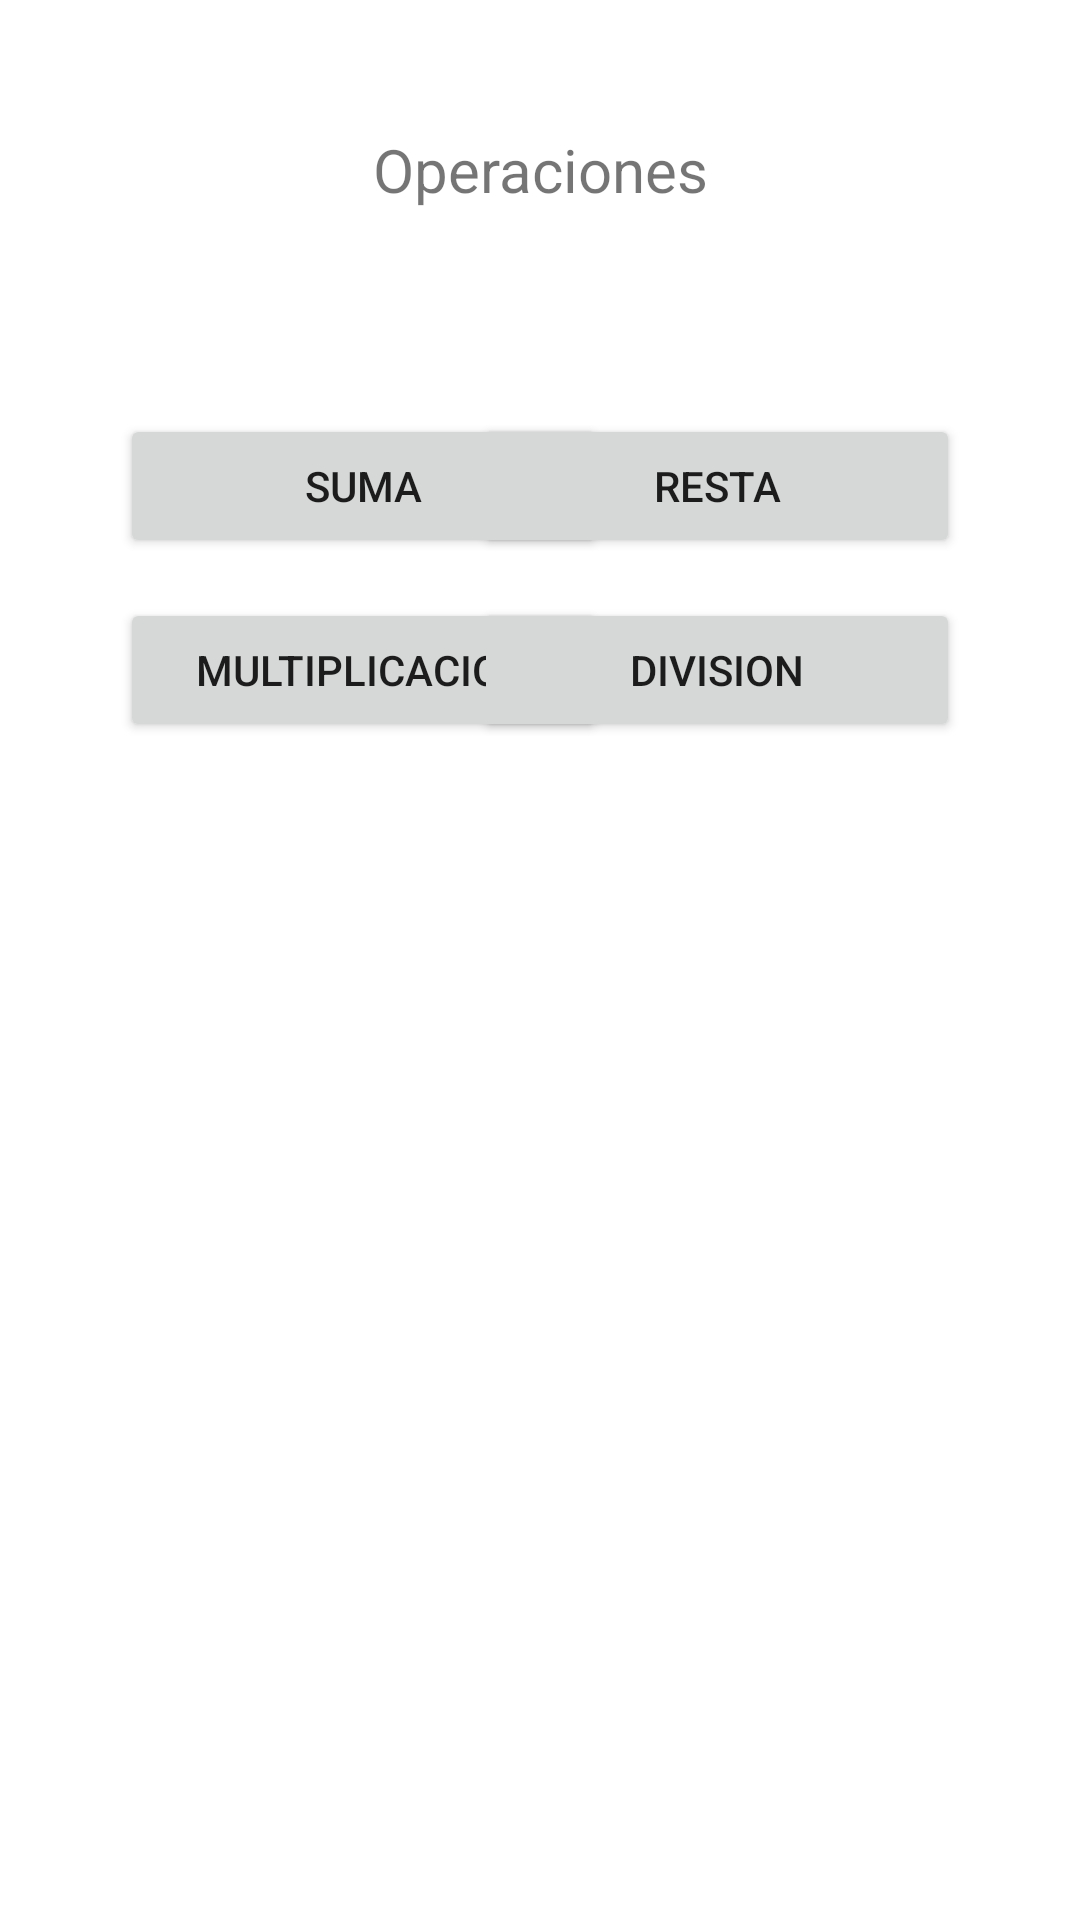

Here is an Android app screen rendered from its layout file. Give the layout XML and the strings, colors and styles it references.
<!-- AndroidManifest.xml: application theme Theme.P47s212022haz -->
<!-- res/layout/activity_main.xml -->
<?xml version="1.0" encoding="utf-8"?>
<androidx.constraintlayout.widget.ConstraintLayout xmlns:android="http://schemas.android.com/apk/res/android"
    xmlns:app="http://schemas.android.com/apk/res-auto"
    xmlns:tools="http://schemas.android.com/tools"
    android:layout_width="match_parent"
    android:layout_height="match_parent"
    tools:context=".MainActivity">

    <TextView
        android:id="@+id/textView3"
        android:layout_width="wrap_content"
        android:layout_height="wrap_content"
        android:text="@string/operaciones"
        android:textSize="20sp"
        app:layout_constraintBottom_toBottomOf="parent"
        app:layout_constraintEnd_toEndOf="parent"
        app:layout_constraintStart_toStartOf="parent"
        app:layout_constraintTop_toTopOf="parent"
        app:layout_constraintVertical_bias="0.07" />

    <Button
        android:id="@+id/btnsuma"
        android:layout_width="162dp"
        android:layout_height="wrap_content"
        android:layout_marginStart="40dp"
        android:layout_marginTop="68dp"
        android:text="@string/suma"
        app:layout_constraintEnd_toStartOf="@+id/btnresta"
        app:layout_constraintHorizontal_bias="0.0"
        app:layout_constraintStart_toStartOf="parent"
        app:layout_constraintTop_toBottomOf="@+id/textView3" />

    <Button
        android:id="@+id/btnresta"
        android:layout_width="162dp"
        android:layout_height="wrap_content"
        android:layout_marginTop="68dp"
        android:layout_marginEnd="40dp"
        android:text="@string/resta"
        app:layout_constraintEnd_toEndOf="parent"
        app:layout_constraintTop_toBottomOf="@+id/textView3" />

    <Button
        android:id="@+id/btnmulti"
        android:layout_width="162dp"
        android:layout_height="48dp"
        android:layout_marginStart="40dp"
        android:layout_marginTop="10dp"
        android:text="@string/multi"
        app:layout_constraintBottom_toBottomOf="parent"
        app:layout_constraintEnd_toStartOf="@+id/btndivi"
        app:layout_constraintHorizontal_bias="0.0"
        app:layout_constraintStart_toStartOf="parent"
        app:layout_constraintTop_toBottomOf="@+id/btnsuma"
        app:layout_constraintVertical_bias="0.008" />

    <Button
        android:id="@+id/btndivi"
        android:layout_width="162dp"
        android:layout_height="48dp"
        android:layout_marginTop="10dp"
        android:layout_marginEnd="40dp"
        android:text="@string/div"
        app:layout_constraintBottom_toBottomOf="parent"
        app:layout_constraintEnd_toEndOf="parent"
        app:layout_constraintTop_toBottomOf="@+id/btnresta"
        app:layout_constraintVertical_bias="0.008" />

</androidx.constraintlayout.widget.ConstraintLayout>
<!-- resources referenced by this layout -->
<resources>
  <string name="div">Division</string>
  <string name="multi">Multiplicacion</string>
  <string name="operaciones">Operaciones</string>
  <string name="resta">Resta</string>
  <string name="suma">Suma</string>
  <style name="Theme.P47s212022haz" parent="Theme.MaterialComponents.DayNight.DarkActionBar">
          
          <item name="colorPrimary">@color/purple_500</item>
          <item name="colorPrimaryVariant">@color/purple_700</item>
          <item name="colorOnPrimary">@color/white</item>
          
          <item name="colorSecondary">@color/teal_200</item>
          <item name="colorSecondaryVariant">@color/teal_700</item>
          <item name="colorOnSecondary">@color/black</item>
          
          <item name="android:statusBarColor" tools:targetApi="l">?attr/colorPrimaryVariant</item>
          
      </style>
  <!-- not gathered from this repository: default colours our renderer supplied (Android Studio template values) -->
  <color name="purple_500">#FF6200EE</color>
  <color name="purple_700">#FF3700B3</color>
  <color name="teal_200">#FF03DAC5</color>
  <color name="teal_700">#FF018786</color>
  <color name="black">#FF000000</color>
  <color name="white">#FFFFFFFF</color>
</resources>
